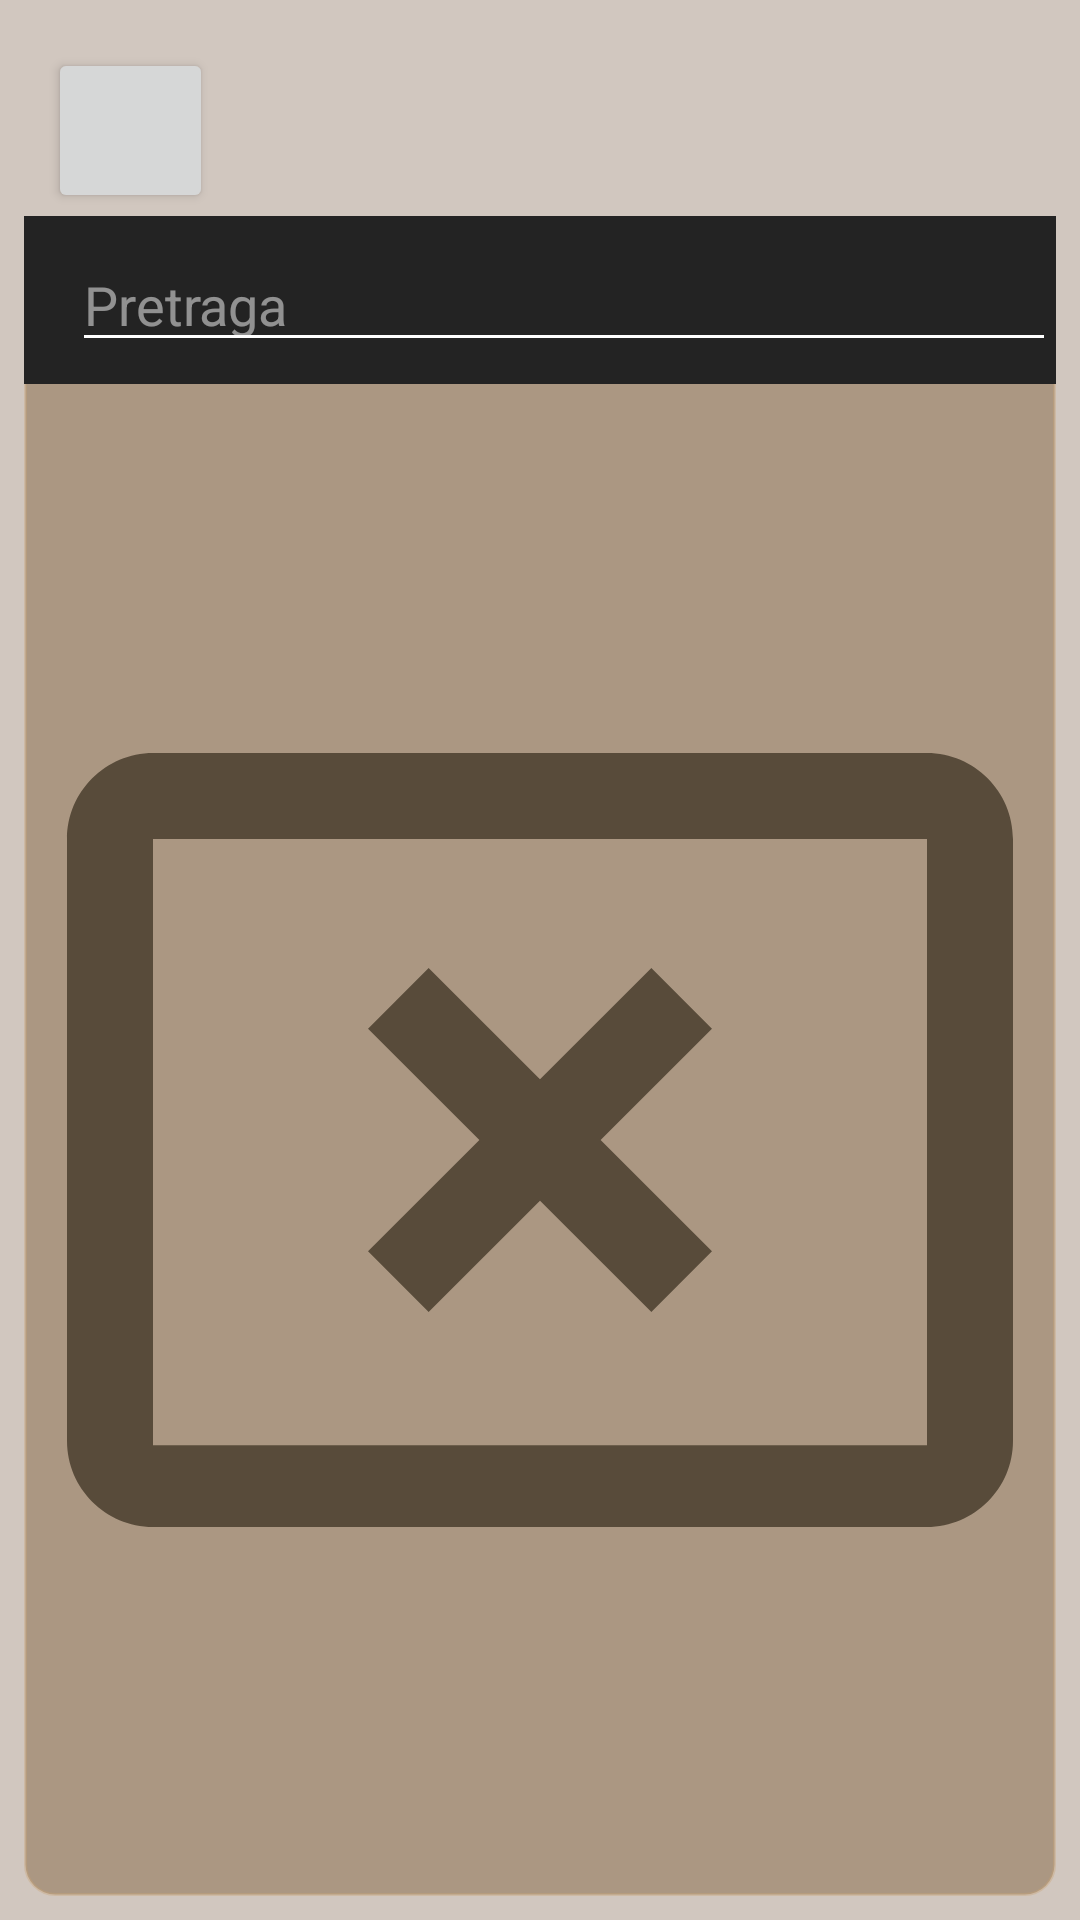

The Android layout XML behind this screen, and the referenced resources:
<!-- AndroidManifest.xml: application theme Theme.Azil -->
<!-- res/layout/activity_received_donations.xml -->
<?xml version="1.0" encoding="utf-8"?>
<androidx.constraintlayout.widget.ConstraintLayout xmlns:android="http://schemas.android.com/apk/res/android"
    xmlns:app="http://schemas.android.com/apk/res-auto"
    xmlns:tools="http://schemas.android.com/tools"
    android:layout_width="match_parent"
    android:layout_height="match_parent"
    android:background="#E8CDC2B9"
    tools:context=".Activities.ReceivedDonationsActivity">

    <Button
        android:id="@+id/btnBack"
        android:layout_width="55dp"
        android:layout_height="55dp"
        android:layout_marginStart="16dp"
        android:layout_marginTop="16dp"
        android:drawableEnd="@drawable/ic_back_white"
        app:layout_constraintStart_toStartOf="parent"
        app:layout_constraintTop_toTopOf="parent" />

    <LinearLayout
        android:layout_width="0dp"
        android:layout_height="0dp"
        android:layout_marginStart="8dp"
        android:layout_marginTop="1dp"
        android:layout_marginEnd="8dp"
        android:layout_marginBottom="8dp"
        android:orientation="vertical"
        android:background="@drawable/layout_bg"
        app:layout_constraintBottom_toBottomOf="parent"
        app:layout_constraintEnd_toEndOf="parent"
        app:layout_constraintStart_toStartOf="parent"
        app:layout_constraintTop_toBottomOf="@+id/btnBack">

        <androidx.appcompat.widget.Toolbar
            android:id="@+id/toolbar"
            android:layout_width="match_parent"
            android:layout_height="wrap_content"
            android:background="?attr/colorPrimary"
            android:minHeight="?attr/actionBarSize"
            android:theme="?attr/actionBarTheme"
            app:layout_constraintBottom_toTopOf="@+id/scrollView"
            app:layout_constraintEnd_toEndOf="parent"
            app:layout_constraintStart_toStartOf="parent">

            <ImageView
                android:layout_width="wrap_content"
                android:layout_height="wrap_content"
                android:src="@drawable/ic_search_white" />

            <EditText
                android:id="@+id/search_receivedDonations"
                android:layout_width="match_parent"
                android:layout_height="match_parent"
                android:hint="@string/helper_search" />
        </androidx.appcompat.widget.Toolbar>

        <ImageView
            android:id="@+id/ivNoResult"
            app:tint="#584B3A"
            android:layout_width="match_parent"
            android:layout_gravity="center"
            android:layout_height="match_parent"
            android:src="@drawable/ic_no_result" />

        <ScrollView
            android:id="@+id/scrollView"
            android:layout_width="match_parent"
            android:layout_height="match_parent"
            android:fillViewport="true"
            android:orientation="vertical"
            android:scrollbars="vertical"
            app:layout_constraintEnd_toEndOf="parent"
            app:layout_constraintStart_toStartOf="parent">

            <LinearLayout
                android:id="@+id/linearLayout"
                android:layout_width="match_parent"
                android:layout_height="wrap_content"
                android:orientation="vertical"
                app:layout_constraintBottom_toBottomOf="parent"
                app:layout_constraintEnd_toEndOf="parent"
                app:layout_constraintStart_toStartOf="parent">

                <androidx.recyclerview.widget.RecyclerView
                    android:id="@+id/rvReceivedDonations"
                    android:layout_width="match_parent"
                    android:layout_height="match_parent"
                    tools:listitem="@layout/received_donation_item" />
            </LinearLayout>
        </ScrollView>
    </LinearLayout>
</androidx.constraintlayout.widget.ConstraintLayout>
<!-- res/layout/received_donation_item.xml (included above) -->
<?xml version="1.0" encoding="utf-8"?>
<RelativeLayout xmlns:android="http://schemas.android.com/apk/res/android"
    android:orientation="horizontal"
    android:layout_width="match_parent"
    android:layout_height="wrap_content"
    android:padding="10dp"
    android:layout_centerVertical="true"
    android:background="@drawable/textlines">

    <LinearLayout
        android:id="@+id/layout1"
        android:layout_width="match_parent"
        android:layout_height="wrap_content"
        android:layout_toStartOf="@id/imageButtonCheck"
        android:orientation="vertical">

        <TextView
            android:id="@+id/tvDonacija"
            android:layout_width="match_parent"
            android:layout_height="wrap_content"
            android:layout_gravity="center"
            android:gravity="center"
            android:layout_marginBottom="3dp"
            android:textStyle="bold"
            android:layout_weight="3"
            android:background="@drawable/line"
            android:text="@string/holder_OpisDonacije"
            android:textColor="#222222"
            android:textSize="17sp" />

        <TextView
            android:id="@+id/tvImePrezime"
            android:layout_width="wrap_content"
            android:layout_height="wrap_content"
            android:layout_marginBottom="2dp"
            android:layout_weight="3"
            android:text="@string/holder_ImePrezime"
            android:textColor="#222222"
            android:textSize="17sp" />

        <TextView
            android:id="@+id/tvEmail"
            android:layout_width="wrap_content"
            android:layout_height="wrap_content"
            android:layout_weight="3"
            android:background="@drawable/line"
            android:paddingBottom="5dp"
            android:layout_marginBottom="5dp"
            android:text="@string/holder_Email"
            android:textColor="#222222"
            android:textSize="15sp" />

        <TextView
            android:id="@+id/tvKomentar"
            android:layout_width="wrap_content"
            android:layout_height="wrap_content"
            android:layout_weight="1"
            android:text="@string/holder_Komentar"
            android:textColor="#222222"
            android:layout_marginBottom="3dp"
            android:textSize="15sp" />

        <TextView
            android:id="@+id/tvKolicinaDonacije"
            android:layout_width="wrap_content"
            android:layout_height="wrap_content"
            android:layout_weight="1"
            android:gravity="end"
            android:text="@string/holder_KolicinaDonacije"
            android:textColor="#222222"
            android:textSize="13sp" />
    </LinearLayout>

    <ImageButton
        android:id="@+id/imageButtonCheck"
        android:layout_width="wrap_content"
        android:layout_height="wrap_content"
        android:layout_alignParentEnd="true"
        android:backgroundTint="@android:color/transparent"
        android:onClick="imageButtonCheck"
        android:src="@drawable/ic_check" />

    <ImageButton
        android:id="@+id/imageButtonDecline"
        android:layout_width="wrap_content"
        android:layout_height="wrap_content"
        android:layout_below="@id/imageButtonCheck"
        android:layout_alignParentEnd="true"
        android:backgroundTint="@android:color/transparent"
        android:onClick="imageButtonDecline"
        android:src="@drawable/ic_decline_red" />
</RelativeLayout>
<!-- resources referenced by this layout -->
<resources>
  <!-- drawable ic_check (drawable) -->
  <vector android:height="24dp" android:tint="#00A912"
      android:viewportHeight="24" android:viewportWidth="24"
      android:width="24dp" xmlns:android="http://schemas.android.com/apk/res/android">
      <path android:fillColor="@android:color/white" android:pathData="M9,16.17L4.83,12l-1.42,1.41L9,19 21,7l-1.41,-1.41z"/>
  </vector>
  <!-- drawable ic_no_result (drawable) -->
  <vector android:height="24dp" android:tint="#3C3C3C"
      android:viewportHeight="24" android:viewportWidth="24"
      android:width="24dp" xmlns:android="http://schemas.android.com/apk/res/android">
      <path android:fillColor="@android:color/white" android:pathData="M21,19.1H3V5h18v14.1zM21,3H3c-1.1,0 -2,0.9 -2,2v14c0,1.1 0.9,2 2,2h18c1.1,0 2,-0.9 2,-2V5c0,-1.1 -0.9,-2 -2,-2z"/>
      <path android:fillColor="@android:color/white" android:pathData="M14.59,8L12,10.59 9.41,8 8,9.41 10.59,12 8,14.59 9.41,16 12,13.41 14.59,16 16,14.59 13.41,12 16,9.41z"/>
  </vector>
  <!-- drawable layout_bg (drawable) -->
  <?xml version="1.0" encoding="utf-8"?>
  <shape xmlns:android="http://schemas.android.com/apk/res/android">
      <solid android:color="#727C5D37"/>
      <stroke android:width="1dp" android:color="#5EC8A376" />
      <corners android:radius="10dp"/>
      <padding android:left="0dp" android:top="0dp" android:right="0dp" android:bottom="0dp" />
  </shape>
  <!-- drawable line (drawable) -->
  <?xml version="1.0" encoding="utf-8"?>
  <layer-list xmlns:android="http://schemas.android.com/apk/res/android">
      <item android:top="-2dp" android:right="-2dp" android:left="-2dp">
          <shape>
              <solid android:color="@android:color/transparent" />
              <stroke
                  android:dashGap="10px"
                  android:dashWidth="10px"
                  android:width="1dp"
                  android:color="#2B1800" />
          </shape>
      </item>
  </layer-list>
  <!-- drawable textlines (drawable) -->
  <?xml version="1.0" encoding="utf-8"?>
  <layer-list xmlns:android="http://schemas.android.com/apk/res/android">
      <item>
          <shape android:shape="rectangle">
              <corners android:radius="10dp"/>
              <solid android:color="#12B5B5B5" />
          </shape>
      </item>
  
      <item android:top="-2dp" android:right="-2dp" android:left="-2dp">
          <shape>
              <corners android:radius="10dp"/>
              <solid android:color="@android:color/transparent" />
              <stroke
                  android:dashGap="10px"
                  android:dashWidth="10px"
                  android:width="1dp"
                  android:color="#2B1800" />
          </shape>
      </item>
  </layer-list>
  <string name="helper_search">Pretraga</string>
  <string name="holder_Email">_Email adresa_</string>
  <string name="holder_ImePrezime">_Ime i prezime_</string>
  <string name="holder_KolicinaDonacije">_Količina donacije_</string>
  <string name="holder_Komentar">_Komentar_</string>
  <string name="holder_OpisDonacije">_Opis donacije_</string>
  <style name="Theme.Azil" parent="Theme.MaterialComponents.DayNight.DarkActionBar">
          <item name="android:windowSoftInputMode">stateHidden</item>
          
          <item name="colorPrimary">@color/grey</item>
          <item name="colorPrimaryVariant">@color/black</item>
          <item name="colorOnPrimary">@color/white</item>
          
          <item name="colorSecondary">@color/white</item>
          <item name="colorSecondaryVariant">@color/grey</item>
          <item name="colorOnSecondary">@color/black</item>
          
          <item name="android:statusBarColor" tools:targetApi="l">?attr/colorPrimaryVariant</item>
          
          <item name="windowNoTitle">true</item>
      </style>
  <color name="grey">#232323</color>
  <color name="black">#FF000000</color>
  <color name="white">#FFFFFFFF</color>
</resources>
